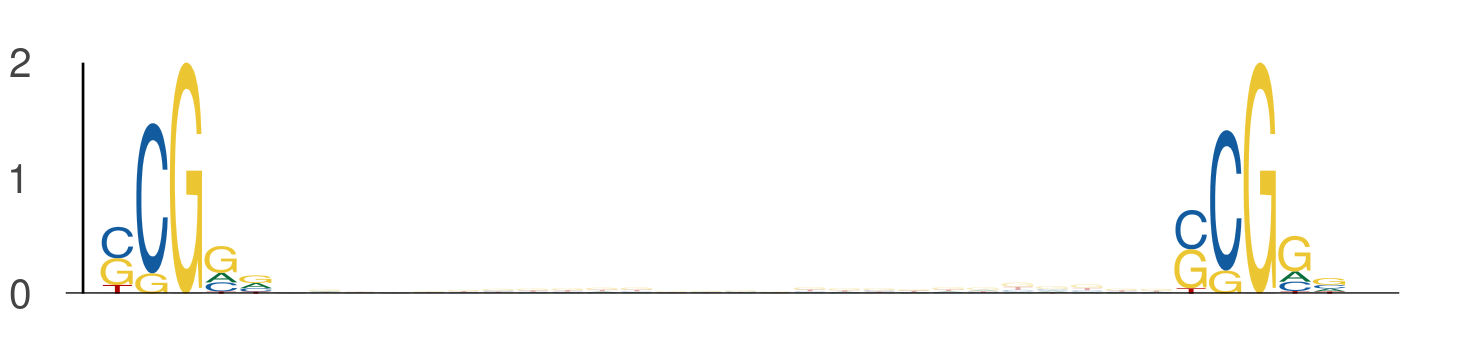

Values plotted in this chart, from the file beside it:
seq_index, start_position, end_position, is_reversed_complement
4575, 10, 15, 0
4575, 41, 46, 0
3405, 31, 36, 0
3405, 62, 67, 0
7214, 41, 46, 0
7214, 72, 77, 0
4737, 11, 16, 0
4737, 42, 47, 0
5639, 41, 46, 0
5639, 72, 77, 0
435, 15, 20, 0
435, 46, 51, 0
7932, 9, 14, 0
7932, 40, 45, 0
7517, 10, 15, 0
7517, 41, 46, 0
1051, 34, 39, 0
1051, 65, 70, 0
1051, 38, 43, 0
1051, 69, 74, 0
1844, 14, 19, 0
1844, 45, 50, 0
1044, 39, 44, 0
1044, 70, 75, 0
7538, 20, 25, 0
7538, 51, 56, 0
3791, 31, 36, 0
3791, 62, 67, 0
4648, 10, 15, 0
4648, 41, 46, 0
6811, 34, 39, 0
6811, 65, 70, 0
6333, 33, 38, 0
6333, 64, 69, 0
6763, 13, 18, 0
6763, 44, 49, 0
1864, 42, 47, 0
1864, 73, 78, 0
2949, 43, 48, 0
2949, 74, 79, 0
4605, 20, 25, 0
4605, 51, 56, 0
6465, 43, 48, 0
6465, 74, 79, 0
5374, 41, 46, 0
5374, 72, 77, 0
4698, 30, 35, 0
4698, 61, 66, 0
449, 43, 48, 0
449, 74, 79, 0
2205, 40, 45, 0
2205, 71, 76, 0
6538, 42, 47, 0
6538, 73, 78, 0
3119, 29, 34, 0
3119, 60, 65, 0
2968, 44, 49, 0
2968, 75, 80, 0
2915, 20, 25, 0
2915, 51, 56, 0
... 480 more rows
